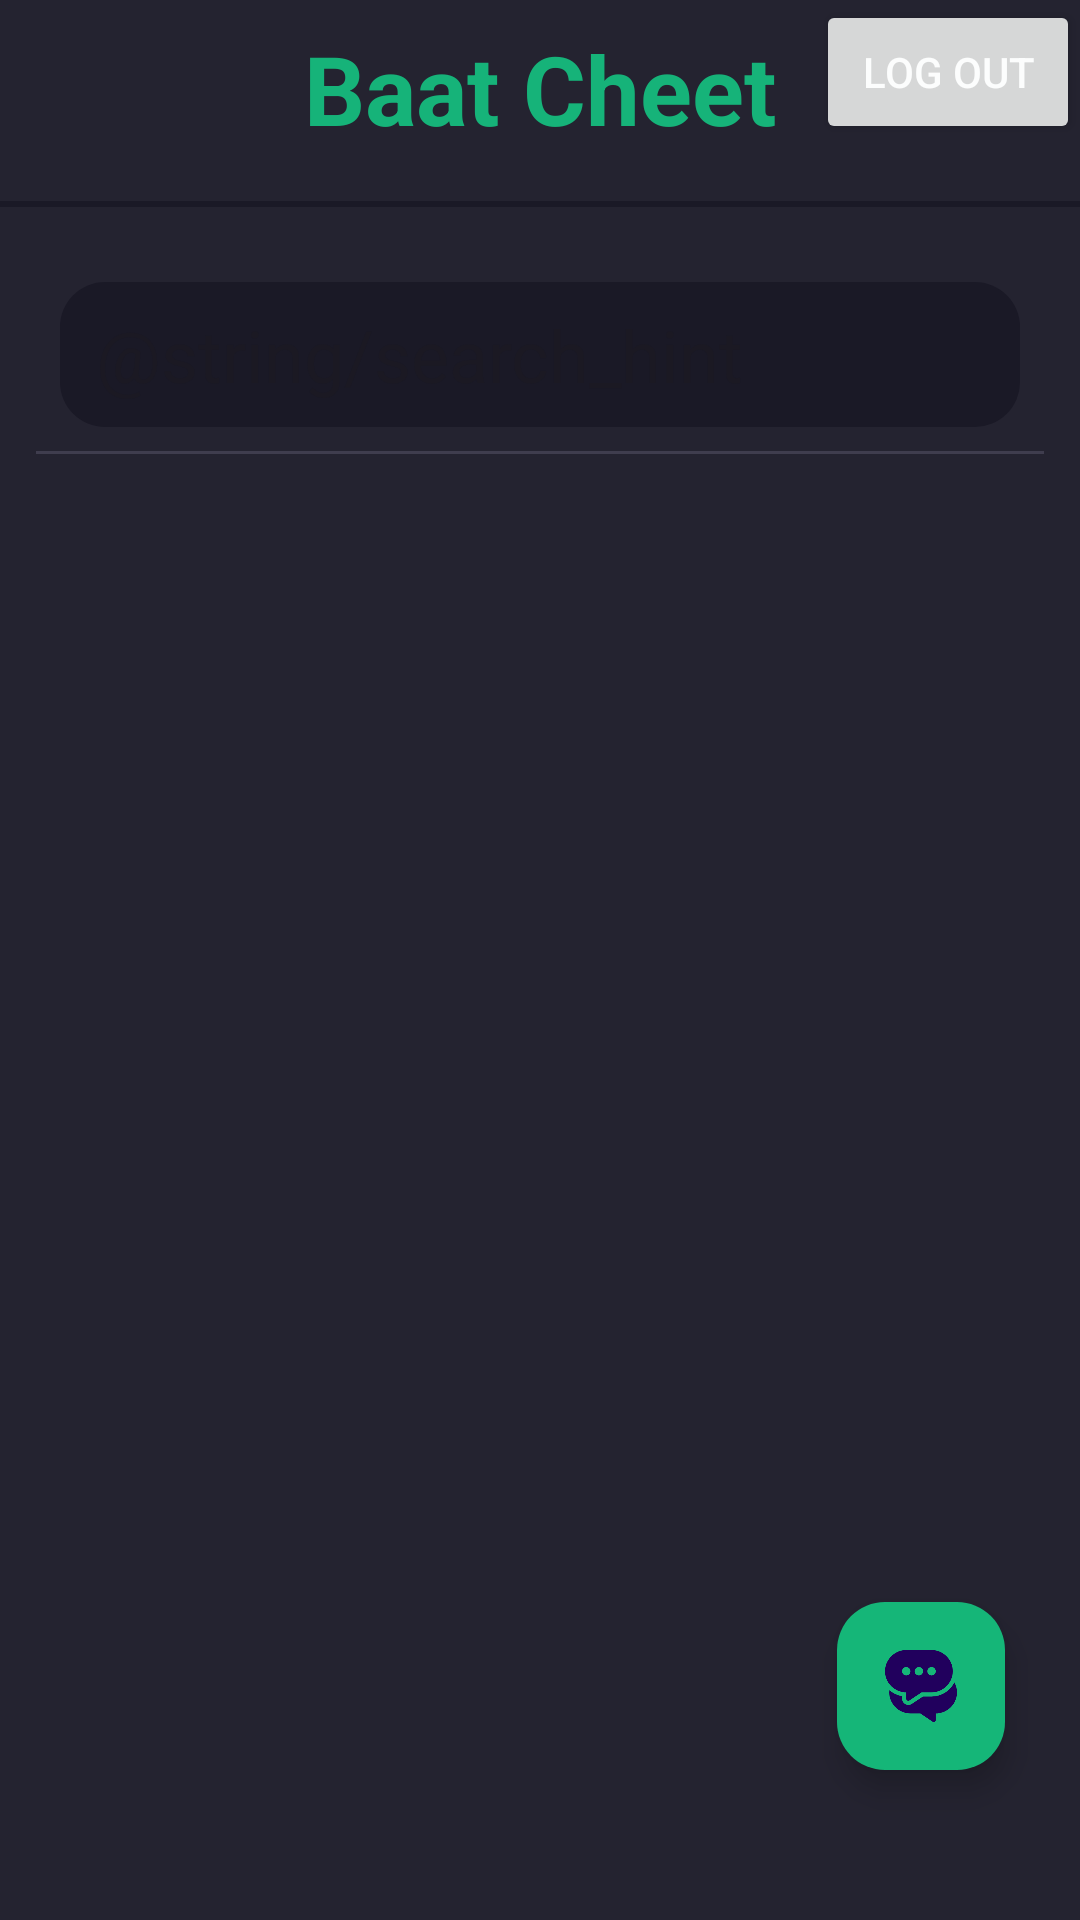

Produce the Android XML layout that renders to this screen, including the resource entries it uses.
<!-- AndroidManifest.xml: application theme Theme.ChatApplictionLikeWhastapp -->
<!-- res/layout/fragment_recent_chats.xml -->
<?xml version="1.0" encoding="utf-8"?>
<androidx.constraintlayout.widget.ConstraintLayout xmlns:android="http://schemas.android.com/apk/res/android"
    xmlns:app="http://schemas.android.com/apk/res-auto"
    xmlns:tools="http://schemas.android.com/tools"
    android:layout_width="match_parent"
    android:layout_height="match_parent"
    android:gravity="center"
    tools:context=".featureHome.fragments.RecentChatsFragment">

    <TextView
        android:id="@+id/tv_app_name"
        android:layout_width="match_parent"
        android:layout_height="wrap_content"
        android:gravity="center"
        android:paddingTop="@dimen/padding_medium"
        android:paddingBottom="@dimen/margin_medium"
        android:text="@string/app_name"
        android:textColor="@color/dark_primary"

        android:textSize="32sp"
        android:textStyle="bold"
        app:layout_constraintStart_toStartOf="parent"
        app:layout_constraintTop_toTopOf="parent" />

    <Button
        android:id="@+id/btn_logout"
        android:layout_width="wrap_content"
        android:layout_height="wrap_content"
        android:text="Log Out"

        android:textColor="@color/dark_text_primary"
        app:layout_constraintTop_toTopOf="parent"
        app:layout_constraintEnd_toEndOf="parent" />

    <View
        android:id="@+id/view_top_separator"
        android:layout_width="match_parent"
        android:layout_height="2dp"
        android:background="@color/dark_background_variant"
        android:layout_marginVertical="@dimen/margin_medium"

        app:layout_constraintTop_toBottomOf="@id/tv_app_name"
        app:layout_constraintStart_toStartOf="parent"/>

    <EditText
        android:id="@+id/edt_search_bar"
        android:layout_width="match_parent"
        android:layout_height="wrap_content"
        android:layout_marginHorizontal="@dimen/margin_start"
        android:layout_marginTop="@dimen/margin_large2"
        android:background="@drawable/search_background"
        android:hint="@string/search_hint"

        android:padding="@dimen/padding_medium"
        android:paddingStart="@dimen/padding_large"
        android:textCursorDrawable="@drawable/cursor_color_drawable"
        android:textSize="24sp"
        app:layout_constraintTop_toBottomOf="@+id/view_top_separator"
        app:layout_constraintStart_toStartOf="parent"/>

    <View
        android:id="@+id/view_separator"
        android:layout_width="match_parent"
        android:layout_height="1dp"
        android:layout_marginHorizontal="@dimen/margin_large1"

        android:layout_marginTop="@dimen/margin_medium"
        android:background="#7C5B596E"
        app:layout_constraintTop_toBottomOf="@id/edt_search_bar" />



    <androidx.recyclerview.widget.RecyclerView
        android:id="@+id/rec_view_recent_chats"
        android:layout_width="match_parent"
        android:layout_height="wrap_content"
        android:layout_marginTop="@dimen/margin_medium"

        app:layout_constraintStart_toStartOf="parent"
        app:layout_constraintTop_toBottomOf="@+id/view_separator"
        tools:listitem="@layout/recent_chat_card_layout" />

    <com.google.android.material.floatingactionbutton.FloatingActionButton
        android:id="@+id/fab_new_chat"
        android:layout_width="wrap_content"
        android:layout_height="wrap_content"
        android:backgroundTint="@color/dark_primary_variant"
        android:contentDescription="start new Chats"
        android:src="@drawable/chat_icon"

        android:layout_marginBottom="@dimen/margin_large4"
        android:layout_marginEnd="@dimen/margin_large2"
        app:layout_constraintBottom_toBottomOf="parent"
        app:layout_constraintEnd_toEndOf="parent" />



</androidx.constraintlayout.widget.ConstraintLayout>
<!-- res/layout/recent_chat_card_layout.xml (included above) -->
<?xml version="1.0" encoding="utf-8"?>
<LinearLayout xmlns:android="http://schemas.android.com/apk/res/android"
    xmlns:app="http://schemas.android.com/apk/res-auto"
    android:id="@+id/recent_chat_card"
    android:layout_width="match_parent"
    android:layout_height="wrap_content"
    android:layout_marginBottom="1dp"
    android:orientation="vertical"
    android:padding="@dimen/padding_medium">

    <androidx.constraintlayout.widget.ConstraintLayout
        android:id="@+id/layout_recent_chat_card"
        android:layout_width="match_parent"
        android:layout_height="wrap_content">

        <de.hdodenhof.circleimageview.CircleImageView
            android:id="@+id/img_profile"
            android:layout_width="70dp"
            android:layout_height="70dp"
            android:src="@drawable/blank_profileimage1"
            app:civ_border_color="@color/dark_primary"
            app:civ_border_width="2dp"

            app:layout_constraintStart_toStartOf="parent"
            app:layout_constraintTop_toTopOf="parent" />


        <TextView
            android:id="@+id/tv_contact_name"
            android:layout_width="wrap_content"
            android:layout_height="wrap_content"
            android:layout_marginHorizontal="@dimen/margin_small"
            android:layout_marginTop="@dimen/margin_medium"
            android:text="Rubeus Hagrid"
            android:textSize="20sp"
            android:textStyle="bold"

            app:layout_constraintStart_toEndOf="@id/img_profile"
            app:layout_constraintTop_toTopOf="parent"/>

        <TextView
            android:id="@+id/tv_last_message"
            android:layout_width="wrap_content"
            android:layout_height="wrap_content"
            android:layout_marginHorizontal="@dimen/margin_small"
            android:layout_marginBottom="@dimen/padding_small"
            android:ellipsize="marquee"
            android:maxEms="12"
            android:maxLines="1"
            android:text="Yer a wizard Harry!"
            android:textColor="@color/dark_text_secondary"
            android:textSize="16sp"

            app:layout_constraintStart_toEndOf="@id/img_profile"
            app:layout_constraintBottom_toBottomOf="parent"/>

        <TextView
            android:id="@+id/tv_message_count"
            android:layout_width="30dp"
            android:layout_height="30dp"
            android:layout_marginTop="@dimen/margin_small"
            android:background="@drawable/messeage_count_background_drawable"
            android:gravity="center"
            android:text="3"
            android:textAlignment="center"
            android:textSize="16sp"

            app:layout_constraintTop_toTopOf="parent"
            app:layout_constraintEnd_toEndOf="parent"/>

        <TextView
            android:id="@+id/tv_message_time"
            android:layout_width="wrap_content"
            android:layout_height="wrap_content"
            android:text="9:43 pm"
            android:textColor="@color/dark_text_secondary"
            android:textSize="12sp"
            android:layout_marginBottom="@dimen/margin_medium"

            app:layout_constraintBottom_toBottomOf="parent"
            app:layout_constraintEnd_toEndOf="parent"/>


        <androidx.constraintlayout.widget.ConstraintLayout
            android:id="@+id/layout_msg_info"
            android:layout_width="wrap_content"
            android:layout_height="match_parent"
            android:layout_marginEnd="@dimen/padding_small"
            android:gravity="right"

            android:orientation="vertical"
            app:layout_constraintEnd_toEndOf="parent"
            app:layout_constraintTop_toTopOf="parent">


        </androidx.constraintlayout.widget.ConstraintLayout>
    </androidx.constraintlayout.widget.ConstraintLayout>


    <View
        android:id="@+id/view_separator"
        android:layout_width="match_parent"
        android:layout_height="1dp"
        android:layout_marginHorizontal="@dimen/margin_large5"

        android:layout_marginTop="@dimen/margin_medium"
        android:background="#19959AC1" />


</LinearLayout>
<!-- resources referenced by this layout -->
<resources>
  <color name="dark_background_variant">#1A1926</color>
  <color name="dark_primary">#16B379</color>
  <color name="dark_primary_variant">#15B678</color>
  <color name="dark_text_primary">#FCFDFD</color>
  <color name="dark_text_secondary">#959AC1</color>
  <dimen name="margin_large1">12dp</dimen>
  <dimen name="margin_large2">25dp</dimen>
  <dimen name="margin_large4">50dp</dimen>
  <dimen name="margin_large5">80dp</dimen>
  <dimen name="margin_medium">8dp</dimen>
  <dimen name="margin_small">5dp</dimen>
  <dimen name="margin_start">20dp</dimen>
  <dimen name="padding_large">12dp</dimen>
  <dimen name="padding_medium">8dp</dimen>
  <dimen name="padding_small">5dp</dimen>
  <!-- drawable chat_icon: png bitmap (drawable, 7004 bytes) -->
  <!-- drawable cursor_color_drawable (drawable) -->
  <?xml version="1.0" encoding="utf-8"?>
  <shape xmlns:android="http://schemas.android.com/apk/res/android">
      <size android:width="1dp"/>
      <solid android:color="@color/dark_primary_variant"/>
  </shape>
  <!-- drawable messeage_count_background_drawable (drawable) -->
  <?xml version="1.0" encoding="utf-8"?>
  <shape xmlns:android="http://schemas.android.com/apk/res/android"
      android:shape="oval">
      <solid android:color="@color/dark_primary"/>
  
  </shape>
  <!-- drawable search_background (drawable) -->
  <?xml version="1.0" encoding="utf-8"?>
  <selector xmlns:android="http://schemas.android.com/apk/res/android">
      <item>
          <shape android:shape="rectangle">
  
              <corners android:radius="@dimen/input_corner_radius"/>
              <solid android:color="@color/dark_background_variant"/>
          </shape>
      </item>
  </selector>
  <string name="app_name">Baat Cheet</string>
  <style name="Theme.ChatApplictionLikeWhastapp" parent="Base.Theme.ChatApplictionLikeWhastapp" />
  <dimen name="input_corner_radius">15dp</dimen>
  <style name="Base.Theme.ChatApplictionLikeWhastapp" parent="Theme.Material3.DayNight.NoActionBar">
          
          
          <item name="colorPrimary">@color/dark_primary</item>
          <item name="colorSecondary">@color/dark_secondary</item>
          <item name="android:colorBackground">@color/dark_background</item>
          <item name="android:textColor">@color/dark_text_primary</item>
          <item name="android:statusBarColor">@color/dark_background</item>
      </style>
  <color name="dark_secondary">#1A1827</color>
  <color name="dark_background">#242330</color>
</resources>
